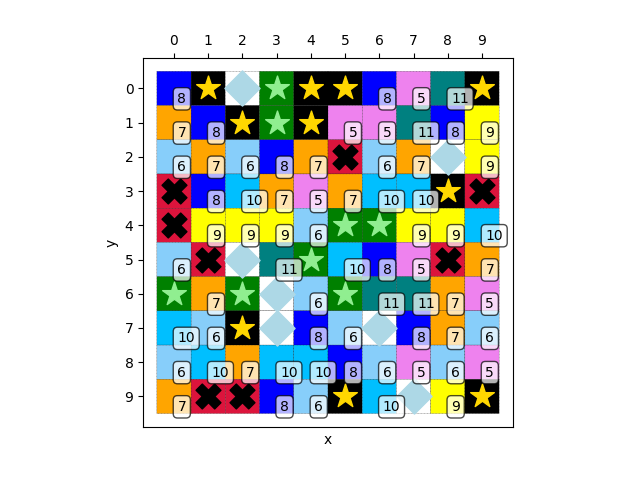

Source data for this figure (header and first rows):
8, 1, 4, 0, 1, 1, 8, 5, 11, 1
7, 8, 1, 0, 1, 5, 5, 11, 8, 9
6, 7, 6, 8, 7, 2, 6, 7, 4, 9
2, 8, 10, 7, 5, 7, 10, 10, 1, 2
2, 9, 9, 9, 6, 0, 0, 9, 9, 10
6, 2, 4, 11, 0, 10, 8, 5, 2, 7
0, 7, 0, 4, 6, 0, 11, 11, 7, 5
10, 6, 1, 4, 8, 6, 4, 8, 7, 6
6, 10, 7, 10, 10, 8, 6, 5, 6, 5
7, 2, 2, 8, 6, 1, 10, 4, 9, 1
